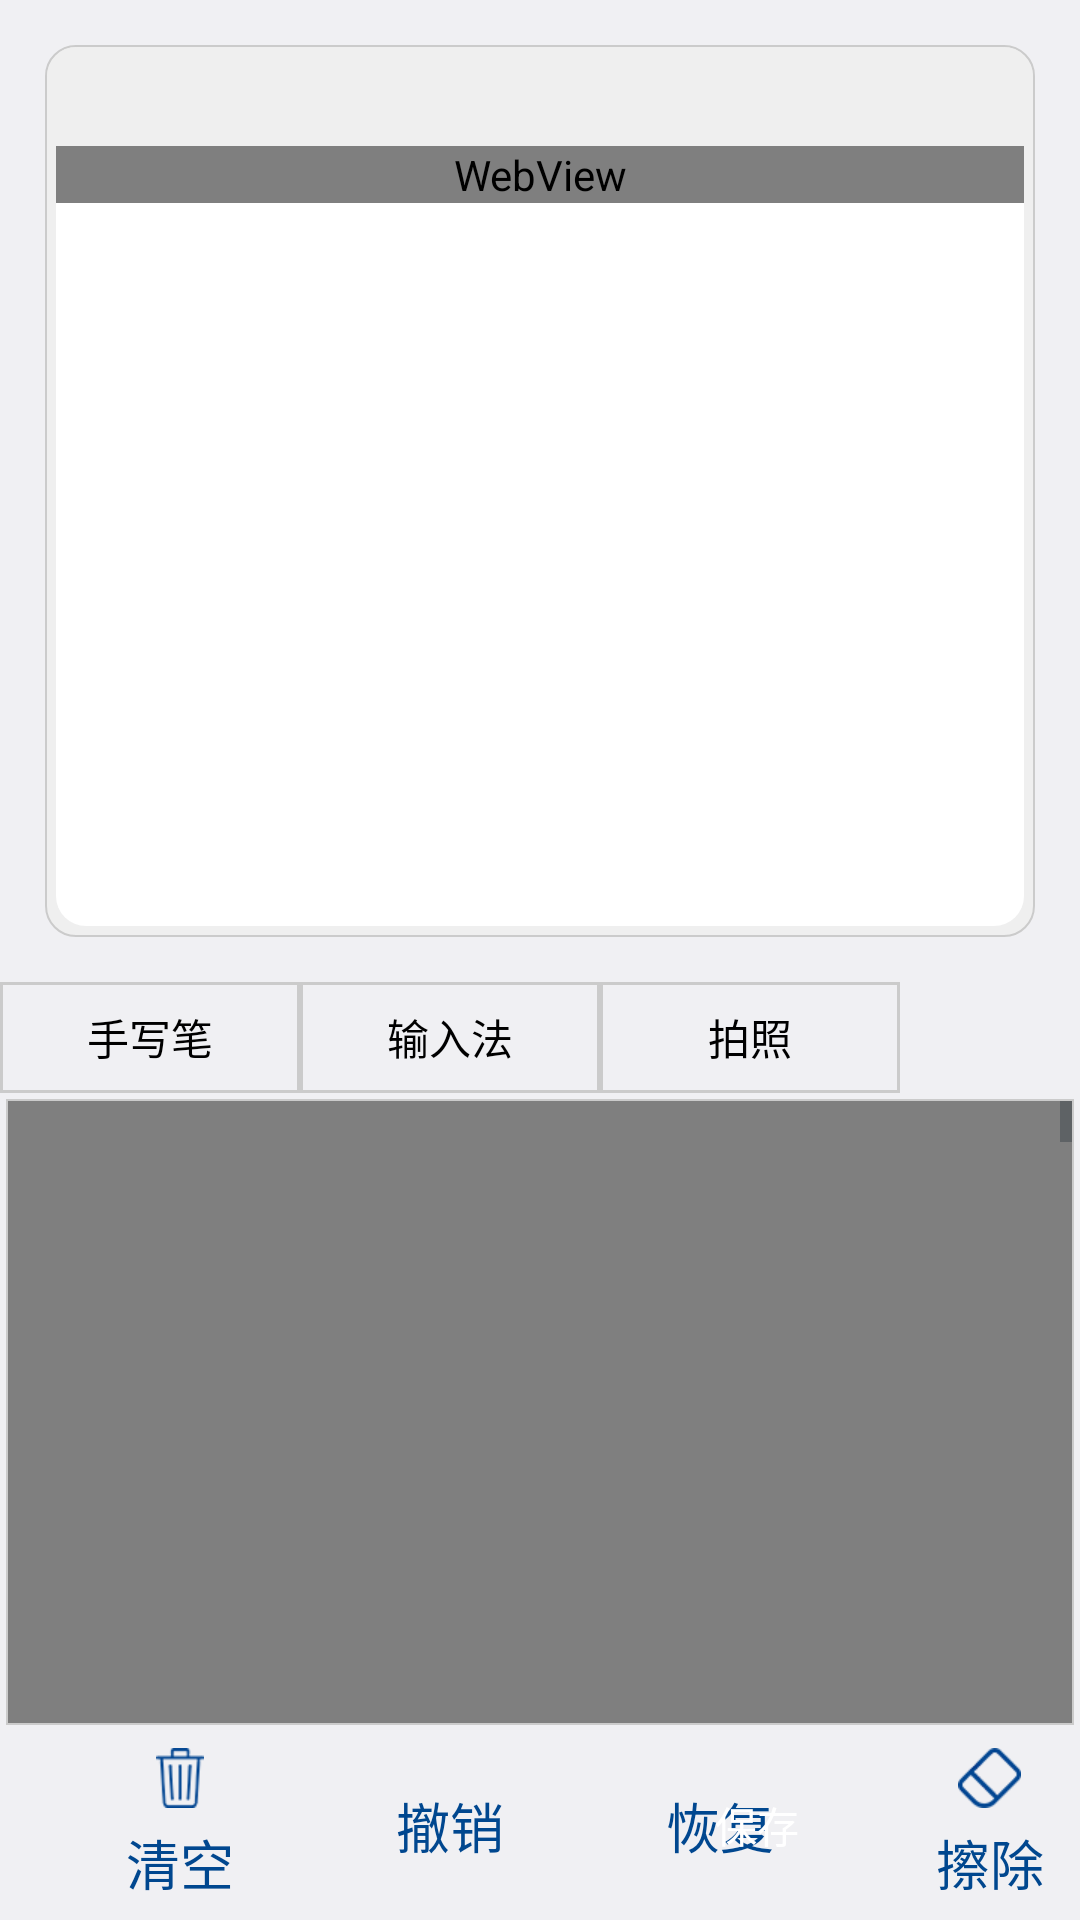

Here is an Android app screen rendered from its layout file. Give the layout XML and the strings, colors and styles it references.
<!-- AndroidManifest.xml: application theme AppTheme -->
<!-- res/layout/activity_subjectwrite.xml -->
<?xml version="1.0" encoding="utf-8"?>
<LinearLayout xmlns:android="http://schemas.android.com/apk/res/android"
    xmlns:tools="http://schemas.android.com/tools"
    android:layout_width="match_parent"
    android:layout_height="match_parent"
    android:orientation="vertical">

    <LinearLayout
        android:layout_width="match_parent"
        android:layout_height="wrap_content"
        android:layout_margin="15dp"
        android:background="@drawable/bg_frame_item_white"
        android:orientation="vertical"
        android:padding="0.5dp">

        <TextView
            android:id="@+id/tvTitle"
            android:layout_width="match_parent"
            android:layout_height="@dimen/common_margin_30dp"
            android:background="@drawable/drawable_radius_gray"
            android:gravity="center_vertical"
            android:paddingLeft="@dimen/common_margin_15dp"
            android:text="" />

        
            
            

            <LinearLayout
                android:layout_width="match_parent"
                android:layout_height="260dp"
                android:background="@drawable/drawable_radius_white"
                android:orientation="vertical"
                android:layout_margin="3dp"
                >

                <WebView
                    android:id="@+id/webView_subject_write"
                    android:layout_width="match_parent"
                    android:layout_height="wrap_content"></WebView>
            </LinearLayout>
        
    </LinearLayout>


    <include
        android:id="@+id/ic_answer_edit"
        layout="@layout/layout_answer_edit" />

    <ScrollView
        android:layout_width="match_parent"
        android:layout_height="match_parent"
        android:visibility="gone">

        <LinearLayout
            android:layout_width="match_parent"
            android:layout_height="wrap_content">

            <include
                android:id="@+id/ic_myanswer"
                layout="@layout/layout_answer_subje_show" />

            <include
                android:id="@+id/ic_analysis"
                layout="@layout/layout_answer_subje_show" />

            <include
                android:id="@+id/ic_tureanswer"
                layout="@layout/layout_answer_subje_show" />
        </LinearLayout>
    </ScrollView>
</LinearLayout>
<!-- res/layout/layout_answer_edit.xml (included above) -->
<?xml version="1.0" encoding="utf-8"?>
<LinearLayout xmlns:android="http://schemas.android.com/apk/res/android"
    xmlns:tools="http://schemas.android.com/tools"
    android:layout_width="match_parent"
    android:layout_height="match_parent"
    android:orientation="vertical"
    tools:showIn="@layout/activity_subjectwrite">

    <include
        android:id="@+id/include_top"
        layout="@layout/radiogroup_top_write" />

    <ScrollView
        android:layout_width="match_parent"
        android:layout_height="0dp"
        android:layout_weight="1"
        android:layout_margin="2dp"
        android:background="@drawable/bg_frame_item"
        android:padding="0.5dp"
        >

        <RelativeLayout
            android:layout_width="match_parent"
            android:layout_height="match_parent">

            <ImageView
                android:id="@+id/iv_photo"
                android:layout_width="800dp"
                android:layout_height="480dp"
                android:layout_centerInParent="true"
                android:background="@mipmap/camera"
                android:visibility="gone" />

            <EditText
                android:id="@+id/ed_content"
                android:layout_width="match_parent"
                android:layout_height="800dp"
                android:layout_margin="12dp"
                android:background="@null"
                android:gravity="top"
                android:visibility="gone" />

            <com.zwyl.guide.customveiw.PaletteView
                android:id="@+id/palette_write"
                android:layout_width="match_parent"
                android:layout_height="3200dp"
                android:background="@color/c_bg_green" />
        </RelativeLayout>
    </ScrollView>

    <include
        android:id="@+id/include_bottom"
        layout="@layout/radiogroup_bottom_write" />
</LinearLayout>
<!-- res/layout/layout_answer_subje_show.xml (included above) -->
<?xml version="1.0" encoding="utf-8"?>
<RelativeLayout xmlns:android="http://schemas.android.com/apk/res/android"
    xmlns:tools="http://schemas.android.com/tools"
    android:layout_width="match_parent"
    android:layout_height="215dp"
    tools:showIn="@layout/activity_subjectwrite">

    <TextView
        android:id="@+id/tv_analysis"
        style="@style/text_18_wrap"
        android:layout_below="@id/tv_myanswer_str"
        android:layout_marginLeft="@dimen/common_margin_20dp"
        android:layout_marginTop="26dp"
        android:text="解析:" />

    <ScrollView
        android:layout_width="match_parent"
        android:layout_height="189dp"
        android:layout_below="@id/tv_myanswer"
        android:layout_marginTop="11dp"
        android:layout_toRightOf="@id/tv_analysis">

        <LinearLayout
            android:id="@+id/ll_analysis"
            android:layout_width="match_parent"
            android:layout_height="match_parent"
            android:background="@color/white"
            android:orientation="vertical">

            <WebView
                android:id="@+id/webView_participation_detail"
                android:layout_width="match_parent"
                android:layout_height="wrap_content"
                tools:ignore="WebViewLayout" />
        </LinearLayout>
    </ScrollView>
</RelativeLayout>
<!-- res/layout/radiogroup_top_write.xml (included above) -->
<?xml version="1.0" encoding="utf-8"?>
<merge xmlns:android="http://schemas.android.com/apk/res/android"
    xmlns:tools="http://schemas.android.com/tools"
    tools:showIn="@layout/activity_subjectwrite">


    <RadioGroup
        android:id="@+id/rg_group_top"
        android:layout_width="wrap_content"
        android:layout_height="37dp"
        android:gravity="center"
        android:orientation="horizontal">

        <RadioButton
            android:id="@+id/rb_top_write"
            style="@style/radiobutton_top_write"
            android:text="手写笔" />

        <RadioButton
            android:id="@+id/rb_top_edit"
            style="@style/radiobutton_top_write"
            android:text="输入法" />

        <RadioButton
            android:id="@+id/rb_top_photo"
            style="@style/radiobutton_top_write"
            android:text="拍照" />

    </RadioGroup>
</merge>
<!-- res/layout/radiogroup_bottom_write.xml (included above) -->
<?xml version="1.0" encoding="utf-8"?>
<RelativeLayout xmlns:android="http://schemas.android.com/apk/res/android"
    xmlns:tools="http://schemas.android.com/tools"
    android:layout_width="wrap_content"
    android:layout_height="63dp"
    android:layout_centerVertical="true"
    android:gravity="center_vertical"
    tools:showIn="@layout/activity_subjectwrite">

    <RadioGroup
        android:id="@+id/rg_group"
        android:layout_width="wrap_content"
        android:layout_height="match_parent"
        android:gravity="center_vertical"
        android:orientation="horizontal">

        <RadioButton
            android:id="@+id/tv_delete"
            style="@style/rb_shouxie_style"
            android:drawablePadding="@dimen/common_margin_5dp"
            android:drawableTop="@mipmap/empty"
            android:text="清空" />

        <RadioButton
            android:id="@+id/tv_repeal"
            style="@style/rb_shouxie_style"
            android:drawablePadding="@dimen/common_margin_5dp"
            android:drawableTop="@mipmap/repeal"
            android:text="撤销" />

        <RadioButton
            android:id="@+id/tv_renew"
            style="@style/rb_shouxie_style"
            android:drawablePadding="@dimen/common_margin_5dp"
            android:drawableTop="@mipmap/renew"
            android:text="恢复" />

        <RadioButton

            android:id="@+id/tv_wipe"
            style="@style/rb_shouxie_style"
            android:background="@drawable/drawable_pop_bg"
            android:drawablePadding="@dimen/common_margin_5dp"
            android:drawableTop="@mipmap/eraser"
            android:text="擦除" />

        <RadioButton
            android:id="@+id/tv_write"
            style="@style/rb_shouxie_style"
            android:text="手写"
            android:visibility="gone" />

    </RadioGroup>

    <TextView
        android:id="@+id/tv_sunbjectWrite_save"
        android:layout_width="85dp"
        android:layout_height="35dp"
        android:layout_alignParentRight="true"
        android:layout_centerVertical="true"
        android:layout_marginRight="65dp"
        android:background="@drawable/drawable_green_bg"
        android:gravity="center"
        android:textColor="@color/white"
        android:text="保存" />

</RelativeLayout>
<!-- resources referenced by this layout -->
<resources>
  <color name="c_bg_green">#C7EDCC</color>
  <color name="white">#ffffff</color>
  <dimen name="common_margin_15dp">15dp</dimen>
  <dimen name="common_margin_20dp">20dp</dimen>
  <dimen name="common_margin_30dp">30dp</dimen>
  <dimen name="common_margin_5dp">5dp</dimen>
  <!-- drawable bg_frame_item (drawable) -->
  <?xml version="1.0" encoding="utf-8"?>
  <shape xmlns:android="http://schemas.android.com/apk/res/android"
      android:shape="rectangle">
      <stroke android:width="0.5dp" android:color="@color/gray_CBCBCB"/>
      <solid android:color="@color/white"/>
  
  </shape>
  <!-- drawable bg_frame_item_white (drawable) -->
  <?xml version="1.0" encoding="utf-8"?>
  <shape xmlns:android="http://schemas.android.com/apk/res/android"
      android:shape="rectangle">
      <solid android:color="@color/gray_efef" />
      <stroke
          android:width="0.5dp"
          android:color="@color/gray_CBCBCB" />
      <corners android:radius="10dp" />
  </shape>
  <!-- drawable drawable_radius_gray (drawable) -->
  <?xml version="1.0" encoding="utf-8"?>
  <shape xmlns:android="http://schemas.android.com/apk/res/android"
      android:shape="rectangle">
      <solid android:color="@color/gray_efef" />
      
          
          
      <corners
          android:topLeftRadius="@dimen/common_margin_10dp"
          android:topRightRadius="@dimen/common_margin_10dp" />
  </shape>
  <!-- drawable drawable_radius_white (drawable) -->
  <?xml version="1.0" encoding="utf-8"?>
  <shape xmlns:android="http://schemas.android.com/apk/res/android"
      android:shape="rectangle">
      <solid android:color="@color/white" />
      
      
      
      <corners
          android:bottomLeftRadius="@dimen/common_margin_10dp"
          android:bottomRightRadius="@dimen/common_margin_10dp" />
  </shape>
  <style name="rb_shouxie_style" parent="text_18_wrap">
          <item name="android:gravity">center</item>
          <item name="android:textColor">@color/gray_0047</item>
          <item name="android:layout_width">@dimen/common_margin_60dp</item>
          <item name="android:layout_marginLeft">@dimen/common_margin_30dp</item>
  
          <item name="android:button">@null</item>
      </style>
  <style name="text_18_wrap">
          <item name="android:layout_width">wrap_content</item>
          <item name="android:layout_height">wrap_content</item>
          <item name="android:textSize">@dimen/textsize_18sp</item>
          <item name="android:textColor">@color/gray_3333</item>
      </style>
  <style name="AppTheme" parent="android:Theme.DeviceDefault.Light.NoActionBar.Fullscreen">
          
          
          
      </style>
  <color name="gray_CBCBCB">#CBCBCB</color>
  <color name="gray_efef">#efefef</color>
  <dimen name="common_margin_10dp">10dp</dimen>
  <!-- drawable select_frame_grayorgreen (drawable) -->
  <?xml version="1.0" encoding="utf-8"?>
  <selector xmlns:android="http://schemas.android.com/apk/res/android">
      <item android:drawable="@drawable/select_frame_gray" android:state_checked="false"/>
      <item android:drawable="@drawable/select_frame_green" android:state_checked="true"/>
  </selector>
  <color name="gray_0047">#00478f</color>
  <dimen name="common_margin_60dp">60dp</dimen>
  <dimen name="textsize_18sp">18sp</dimen>
  <color name="gray_3333">#333333</color>
  <color name="c_green_05d">#18C1AB</color>
  <!-- drawable select_frame_gray (drawable) -->
  <?xml version="1.0" encoding="utf-8"?>
  <shape xmlns:android="http://schemas.android.com/apk/res/android"
      android:shape="rectangle">
      <stroke android:color="@color/gray_CBCBCB" android:width="1dp"/>
  </shape>
  <!-- drawable select_frame_green (drawable) -->
  <?xml version="1.0" encoding="utf-8"?>
  <shape xmlns:android="http://schemas.android.com/apk/res/android"
      android:shape="rectangle">
      <stroke android:width="1dp" android:color="@color/c_green_05d"/>
  
  </shape>
</resources>
